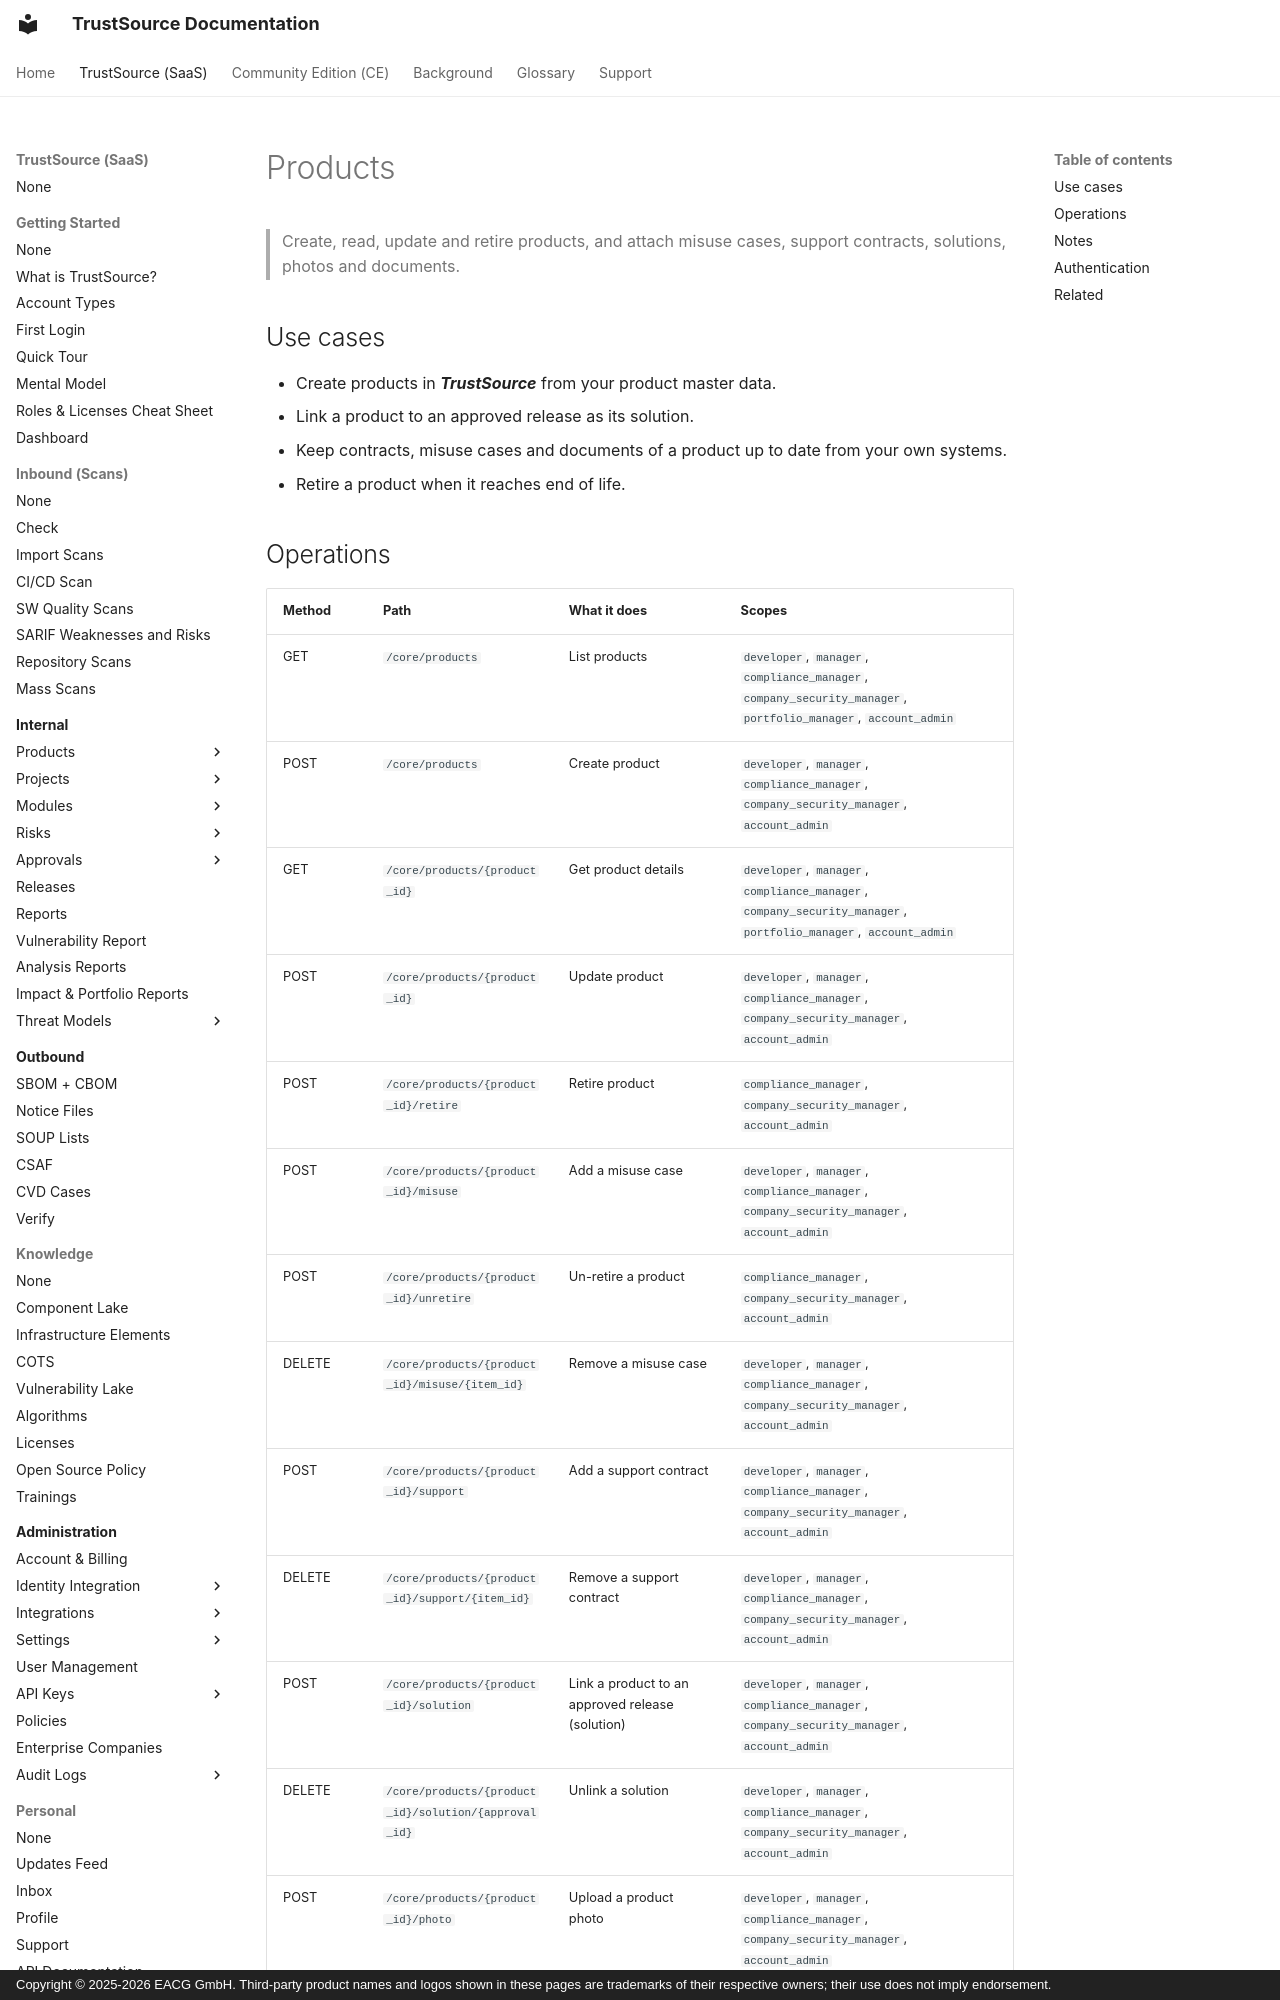

repository: TrustSource/ts-docs · page: v3/09-rest-api/endpoints/products/index.html · generator: mkdocs · copyright: Copyright © 2025-2026 EACG GmbH. Third-party product names and logos shown in these pages are trademarks of their respective owners; their use does not imply endorsement.

# Products

> Create, read, update and retire products, and attach misuse cases, support contracts, solutions, photos and documents.

## Use cases

- Create products in ***TrustSource*** from your product master data.
- Link a product to an approved release as its solution.
- Keep contracts, misuse cases and documents of a product up to date from your own systems.
- Retire a product when it reaches end of life.
